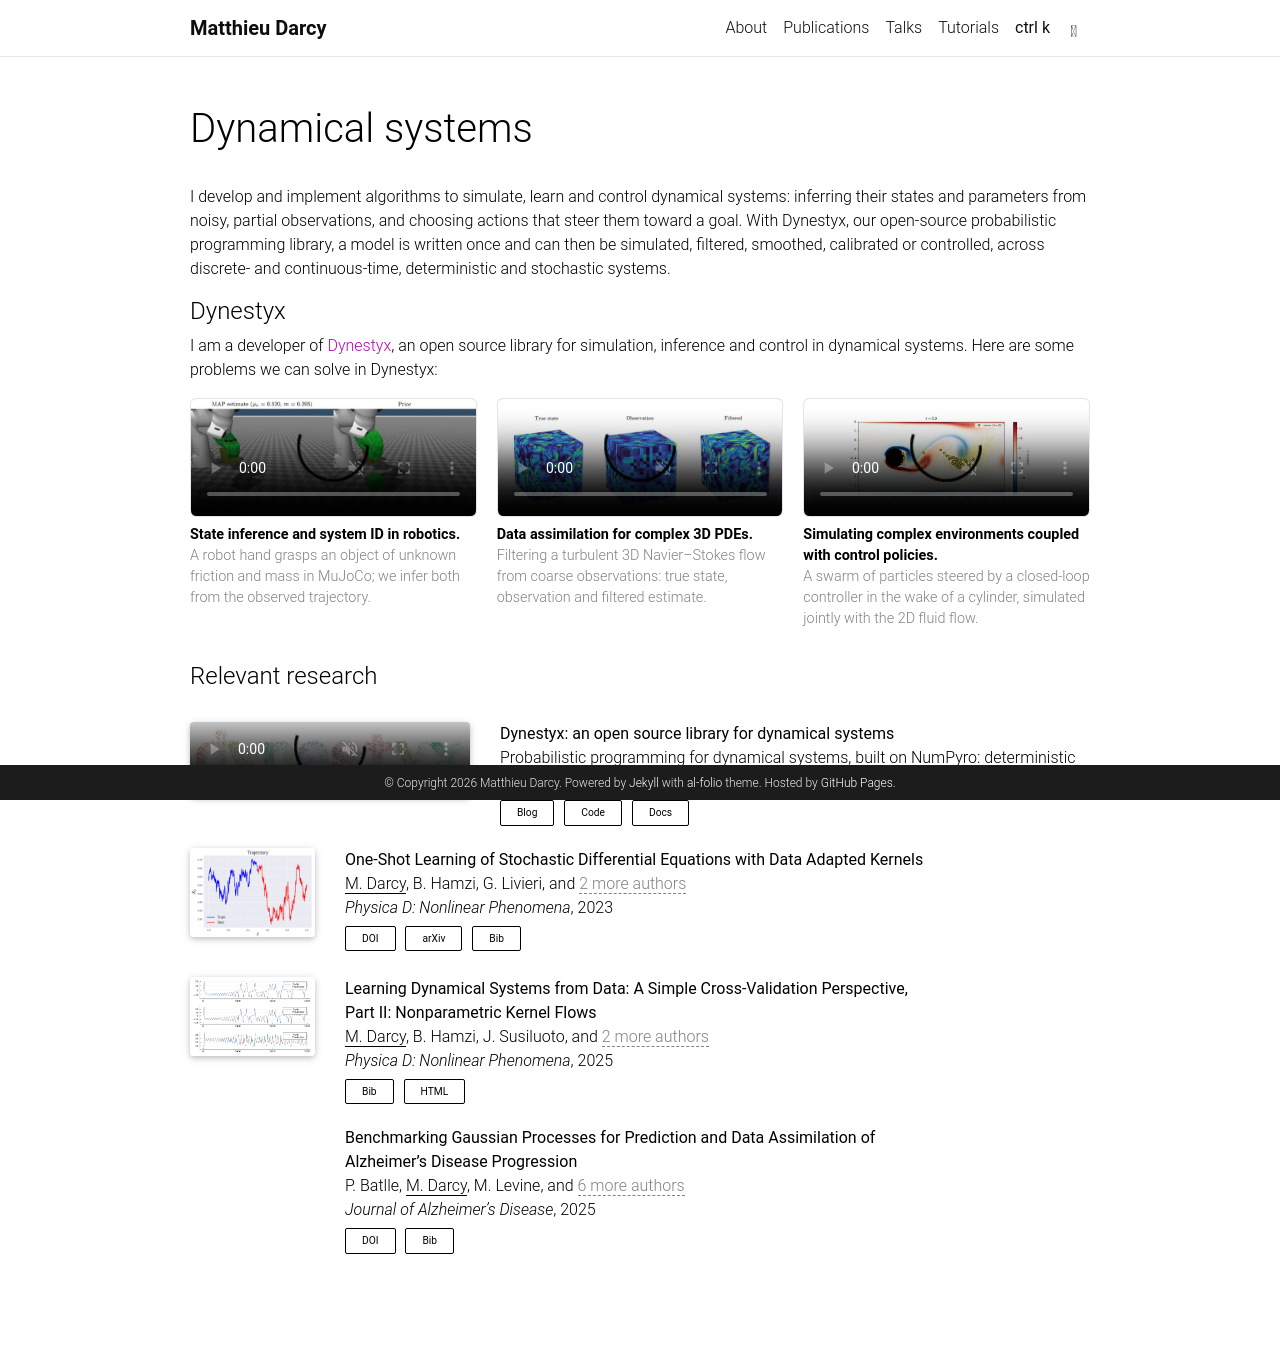

repository: MatthieuDarcy/academic-website · page: research/dynamical-systems/index.html · generator: jekyll

---
layout: page
permalink: /research/dynamical-systems/
title: Dynamical systems
description:
nav: false
---

I develop and implement algorithms to simulate, learn and control dynamical systems: inferring their states and parameters from noisy, partial observations, and choosing actions that steer them toward a goal. With Dynestyx, our open-source probabilistic programming library, a model is written once and can then be simulated, filtered, smoothed, calibrated or controlled, across discrete- and continuous-time, deterministic and stochastic systems.

<link rel="stylesheet" href="{{ '/assets/css/research-pages.css' | relative_url | bust_file_cache }}">

#### Dynestyx

I am a developer of [Dynestyx](https://github.com/BasisResearch/dynestyx), an open source library for simulation, inference and control in dynamical systems. Here are some problems we can solve in Dynestyx:

<div class="dsx-gallery">
  <figure>
    <video
      src="{{ '/assets/video/robot-hand-sysid.mp4' | relative_url }}"
      poster="{{ '/assets/img/research/robot-hand-sysid-poster.jpg' | relative_url }}"
      aria-label="Robot hand grasping a cube: MAP estimate versus prior draws"
      autoplay
      muted
      loop
      playsinline
    ></video>
    <figcaption>
      <strong>State inference and system ID in robotics.</strong>
      A robot hand grasps an object of unknown friction and mass in MuJoCo; we infer both from the observed trajectory.
    </figcaption>
  </figure>
  <figure>
    <video
      src="{{ '/assets/video/vortex-tubes.mp4' | relative_url }}"
      poster="{{ '/assets/img/research/vortex-tubes-poster.jpg' | relative_url }}"
      aria-label="3D Navier-Stokes vortex tubes: true state, observation and filtered estimate"
      autoplay
      muted
      loop
      playsinline
    ></video>
    <figcaption>
      <strong>Data assimilation for complex 3D PDEs.</strong>
      Filtering a turbulent 3D Navier–Stokes flow from coarse observations: true state, observation and filtered estimate.
    </figcaption>
  </figure>
  <figure>
    <video
      src="{{ '/assets/video/wake-swarm-control.mp4' | relative_url }}"
      poster="{{ '/assets/img/research/wake-swarm-control-poster.jpg' | relative_url }}"
      aria-label="Swarm of particles steered in the wake of a cylinder"
      autoplay
      muted
      loop
      playsinline
    ></video>
    <figcaption>
      <strong>Simulating complex environments coupled with control policies.</strong>
      A swarm of particles steered by a closed-loop controller in the wake of a cylinder, simulated jointly with the 2D fluid flow.
    </figcaption>
  </figure>
</div>

#### Relevant research

<div class="publications">
  <!-- Software: same row markup as a bibliography entry so it picks up the publication styling -->
  <ol class="bibliography">
    <li>
      <div class="row">
        <div class="col col-sm-4 abbr">
          <figure>
            <video
              class="preview z-depth-1 rounded"
              src="{{ '/assets/video/dynestyx-logo.mp4' | relative_url }}"
              poster="{{ '/assets/img/research/dynestyx-logo.png' | relative_url }}"
              aria-label="dynestyx logo"
              width="100%"
              autoplay
              muted
              loop
              playsinline
            ></video>
          </figure>
        </div>
        <div class="col-sm-8">
          <div class="title">Dynestyx: an open source library for dynamical systems</div>
          <div class="periodical">
            Probabilistic programming for dynamical systems, built on NumPyro: deterministic and stochastic, discrete- and continuous-time models.
          </div>
          <div class="links">
            <a href="https://www.basis.ai/blog/dynestyx/" class="btn btn-sm z-depth-0" role="button">Blog</a>
            <a href="https://github.com/BasisResearch/dynestyx" class="btn btn-sm z-depth-0" role="button">Code</a>
            <a href="https://basisresearch.github.io/dynestyx/" class="btn btn-sm z-depth-0" role="button">Docs</a>
          </div>
        </div>
      </div>
    </li>
  </ol>

{% bibliography --group_by none --query @*[key=darcy2023oneshot] %}
{% bibliography --group_by none --query @*[key=darcy2025kernelflows] %}
{% bibliography --group_by none --query @*[key=batlle2025alzheimer] %}

</div>
